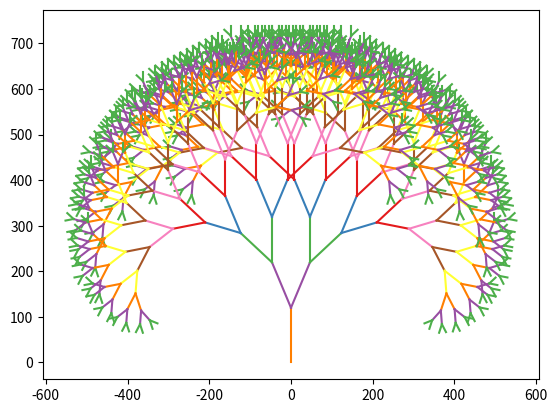

This figure's Python source:
import math
import matplotlib.pyplot as plt


def _draw_tree(level, x1, y1, angle, angle_increment):
    if level == 1:
        return
    else:
        angle_rad = angle * math.pi / 180
        x2 = x1 + math.sin(angle_rad) * level * 10
        y2 = y1 + math.cos(angle_rad) * level * 10

        colors = plt.cm.Set1.colors
        plt.plot([x1, x2], [y1, y2], c=colors[level % 8])

        _draw_tree(level - 1, x2, y2, angle + angle_increment, angle_increment)
        _draw_tree(level - 1, x2, y2, angle - angle_increment, angle_increment)


def draw_tree(levels=8, angle_increment=30):
    _draw_tree(levels, 0, 0, 0, angle_increment)


draw_tree(levels=12, angle_increment=25)
plt.show()
